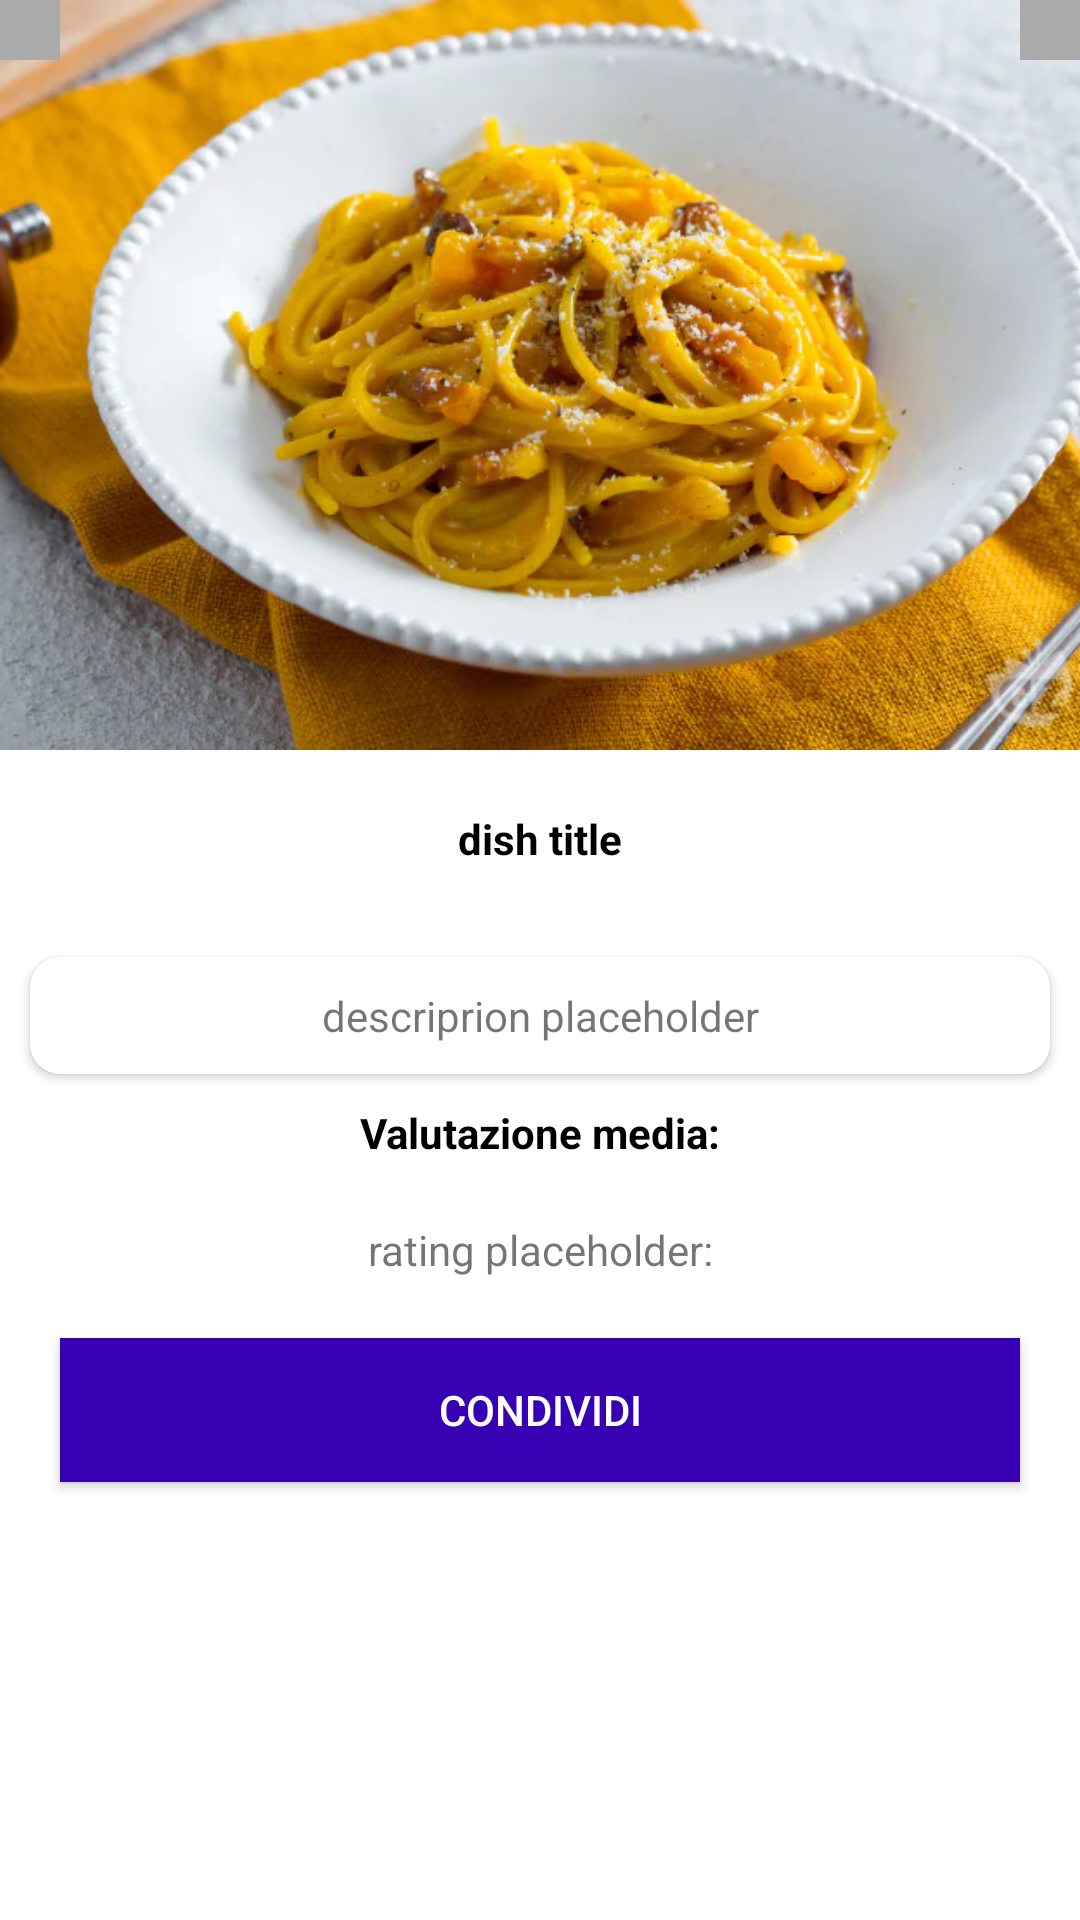

The Android layout XML behind this screen, and the referenced resources:
<!-- AndroidManifest.xml: application theme Theme.RecipeShare -->
<!-- res/layout/activity_recipe.xml -->
<?xml version="1.0" encoding="utf-8"?>
<androidx.coordinatorlayout.widget.CoordinatorLayout xmlns:android="http://schemas.android.com/apk/res/android"
    xmlns:app="http://schemas.android.com/apk/res-auto"
    xmlns:tools="http://schemas.android.com/tools"
    android:layout_width="match_parent"
    android:layout_height="match_parent"
    android:background="@color/white"
    tools:context=".RecipeActivity">

    <com.google.android.material.appbar.AppBarLayout
        android:layout_width="match_parent"
        android:layout_height="wrap_content"
        android:id="@+id/app_bar"
        android:theme="@style/Theme.AppCompat.NoActionBar"
        android:background="@android:color/transparent">

        <com.google.android.material.appbar.CollapsingToolbarLayout
            android:layout_width="match_parent"
            android:layout_height="250dp"
            app:contentScrim="@color/design_default_color_primary"
            app:expandedTitleMarginStart="16dp"
            app:expandedTitleMarginEnd="72dp"
            app:layout_scrollFlags="scroll|exitUntilCollapsed|enterAlwaysCollapsed">

            <androidx.appcompat.widget.AppCompatImageView
                android:layout_width="match_parent"
                android:layout_height="250dp"
                android:id="@+id/image_placeholder"
                app:layout_collapseMode="parallax"
                app:layout_collapseParallaxMultiplier="0.7"
                android:src="@drawable/carbonara_img"
                android:scaleType="centerCrop"/>

            <androidx.appcompat.widget.Toolbar
                android:layout_width="match_parent"
                android:layout_height="?attr/actionBarSize"
                android:id="@+id/toolbar"
                app:layout_collapseMode="pin"
                app:layout_scrollFlags="scroll|enterAlways"
                app:titleTextColor="@color/white"/>

            <ImageButton
                android:layout_width="wrap_content"
                android:layout_height="wrap_content"
                android:padding="10dp"
                android:background="@android:color/darker_gray"
                android:id="@+id/back_arrow"
                android:src="@drawable/ic_back"/>

            <ImageButton
                android:layout_width="wrap_content"
                android:layout_height="wrap_content"
                android:padding="10dp"
                android:background="@android:color/darker_gray"
                android:id="@+id/rate_btn"
                android:layout_gravity="end"
                android:src="@drawable/ic_fav"/>



        </com.google.android.material.appbar.CollapsingToolbarLayout>

    </com.google.android.material.appbar.AppBarLayout>

    <androidx.core.widget.NestedScrollView
        android:layout_width="match_parent"
        android:layout_height="match_parent"
        android:clipToPadding="false"
        app:layout_behavior="@string/appbar_scrolling_view_behavior">

        <LinearLayout
        android:layout_width="match_parent"
        android:layout_height="wrap_content"
        android:orientation="vertical">

        <TextView
            android:id="@+id/dish_title"
            android:layout_width="match_parent"
            android:layout_height="wrap_content"
            android:text="@string/dish_title"
            android:gravity="center"
            android:padding="20dp"
            android:textStyle="bold"
            android:textColor="@color/black"/>

        <androidx.cardview.widget.CardView
            android:layout_width="match_parent"
            android:layout_height="match_parent"
            android:layout_margin="10dp"
            app:cardCornerRadius="10dp"
            android:elevation="10dp">

            <LinearLayout
                android:layout_width="match_parent"
                android:layout_height="wrap_content"
                android:orientation="vertical">

            <TextView
                android:layout_width="match_parent"
                android:layout_height="wrap_content"
                android:id="@+id/description_placeholder"
                android:textStyle="normal"
                android:gravity="center"
                android:text="@string/descriprion_placeholder"
                android:paddingTop="10dp"
                android:paddingBottom="10dp"
                />

            </LinearLayout>

        </androidx.cardview.widget.CardView>

        <TextView
            android:layout_width="match_parent"
            android:layout_height="wrap_content"
            android:paddingBottom="20dp"
            android:text="Valutazione media:"
            android:textColor="@color/black"
            android:textStyle="bold"
            android:gravity="center"/>

            <TextView
                android:layout_width="match_parent"
                android:layout_height="wrap_content"
                android:id="@+id/rating_placeholder"
                android:paddingBottom="20dp"
                android:text="rating placeholder:"
                android:gravity="center"/>

        <Button
            android:layout_width="match_parent"
            android:layout_height="wrap_content"
            android:id="@+id/btn_share"
            android:background="@color/purple_700"
            android:textColor="@color/white"
            android:text="@string/condividi"
            android:layout_marginBottom="20dp"
            android:layout_marginStart="20dp"
            android:layout_marginEnd="20dp"/>

    </LinearLayout>

    </androidx.core.widget.NestedScrollView>

</androidx.coordinatorlayout.widget.CoordinatorLayout>
<!-- resources referenced by this layout -->
<resources>
  <color name="black">#FF000000</color>
  <color name="purple_700">#FF3700B3</color>
  <color name="white">#FFFFFFFF</color>
  <!-- drawable carbonara_img: webp bitmap (drawable, 59392 bytes) -->
  <string name="condividi">Condividi</string>
  <string name="descriprion_placeholder">descriprion placeholder</string>
  <string name="dish_title">dish title</string>
  <style name="Theme.RecipeShare" parent="Theme.MaterialComponents.DayNight.DarkActionBar">
          
          <item name="colorPrimary">@color/purple_500</item>
          <item name="colorPrimaryVariant">@color/purple_700</item>
          <item name="colorOnPrimary">@color/white</item>
          
          <item name="colorSecondary">@color/dark_gray</item>
          <item name="colorSecondaryVariant">@color/teal_700</item>
          <item name="colorOnSecondary">@color/black</item>
          
          <item name="android:statusBarColor" tools:targetApi="l">?attr/colorPrimaryVariant</item>
          
      </style>
  <color name="purple_500">#FF6200EE</color>
  <color name="dark_gray">#434948</color>
  <color name="teal_700">#FF018786</color>
</resources>
